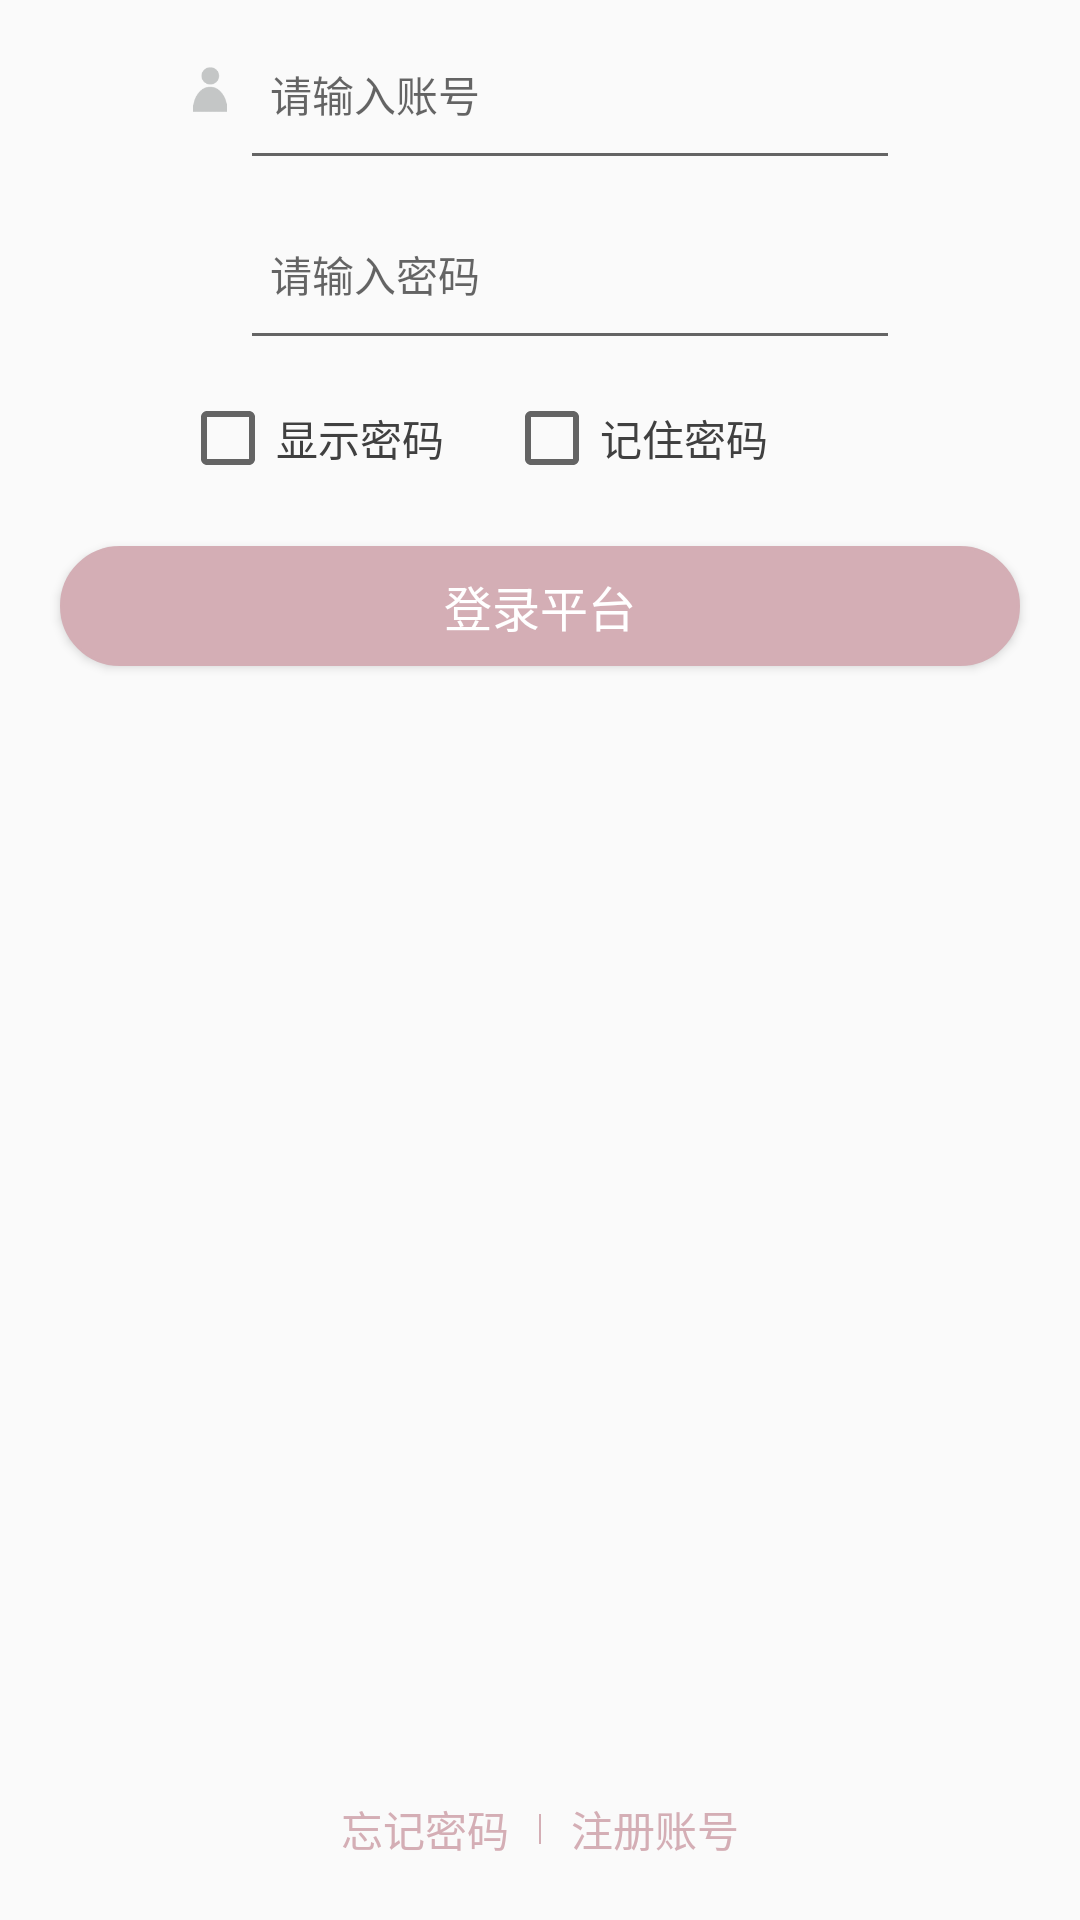

This screen was rendered from an Android layout file. Write that file and the resources it references.
<!-- AndroidManifest.xml: application theme AppTheme -->
<!-- res/layout/activity_login.xml -->
<?xml version="1.0" encoding="utf-8"?>
<RelativeLayout xmlns:android="http://schemas.android.com/apk/res/android"
    android:layout_width="match_parent"
    android:layout_height="match_parent"
    android:fitsSystemWindows="true"
    android:orientation="vertical">

    <LinearLayout
        android:id="@+id/ll_username"
        android:layout_width="@dimen/dp_240"
        android:layout_height="@dimen/dp_60"
        android:layout_centerHorizontal="true">

        <ImageView
            android:layout_width="@dimen/dp_20"
            android:layout_height="@dimen/dp_15"
            android:layout_gravity="center"
            android:src="@drawable/icon_input_username" />

        <EditText
            android:id="@+id/et_username"
            android:layout_width="match_parent"
            android:layout_height="match_parent"
            android:hint="请输入账号"
            android:maxLines="1"
            android:paddingLeft="@dimen/dp_10"
            android:paddingRight="@dimen/dp_10"
            android:textSize="@dimen/sp_14" />
    </LinearLayout>

    <LinearLayout
        android:id="@+id/ll_password"
        android:layout_width="@dimen/dp_240"
        android:layout_height="@dimen/dp_60"
        android:layout_below="@id/ll_username"
        android:layout_centerHorizontal="true">

        <ImageView
            android:layout_width="@dimen/dp_20"
            android:layout_height="@dimen/dp_15"
            android:layout_gravity="center"
            android:src="@drawable/icon_input_password" />

        <EditText
            android:id="@+id/et_password"
            android:layout_width="match_parent"
            android:layout_height="match_parent"
            android:hint="请输入密码"
            android:inputType="textPassword"
            android:maxLines="1"
            android:paddingLeft="@dimen/dp_10"
            android:paddingRight="@dimen/dp_10"
            android:textSize="@dimen/sp_14" />
    </LinearLayout>

    <LinearLayout
        android:id="@+id/ll_choice"
        android:layout_width="wrap_content"
        android:layout_height="wrap_content"
        android:layout_below="@id/ll_password"
        android:layout_alignLeft="@id/ll_password"
        android:layout_marginTop="@dimen/dp_10">

        <CheckBox
            android:id="@+id/cb_show_password"
            style="@style/style_font_black"
            android:text="显示密码" />

        <CheckBox
            android:id="@+id/cb_remember_pwd"
            style="@style/style_font_black"
            android:layout_marginLeft="@dimen/dp_20"
            android:layout_marginRight="@dimen/dp_20"
            android:text="记住密码" />

    </LinearLayout>

    <Button
        android:id="@+id/btn_login"
        android:layout_below="@id/ll_choice"
        style="@style/style_common_btn"
        android:layout_marginTop="@dimen/dp_20"
        android:text="登录平台" />

    <LinearLayout
        android:id="@+id/ll_forget"
        android:layout_width="wrap_content"
        android:layout_height="wrap_content"
        android:layout_alignParentBottom="true"
        android:layout_centerHorizontal="true"
        android:layout_margin="@dimen/dp_20">

        <TextView
            android:id="@+id/tv_forget_pwd"
            style="@style/style_font_black"
            android:text="忘记密码"
            android:textColor="@color/color_theme" />

        <View
            style="@style/style_line_vertical"
            android:layout_height="@dimen/dp_10"
            android:layout_gravity="center"
            android:layout_marginLeft="@dimen/dp_10"
            android:layout_marginRight="@dimen/dp_10"
            android:background="@color/color_theme" />

        <TextView
            android:id="@+id/tv_register"
            style="@style/style_font_black"
            android:text="注册账号"
            android:textColor="@color/color_theme" />

    </LinearLayout>

</RelativeLayout>
<!-- resources referenced by this layout -->
<resources>
  <color name="color_theme">#D4AEB5</color>
  <dimen name="dp_10">10.0dp</dimen>
  <dimen name="dp_15">15.0dp</dimen>
  <dimen name="dp_20">20.0dp</dimen>
  <dimen name="dp_240">240.0dp</dimen>
  <dimen name="dp_60">60.0dp</dimen>
  <dimen name="sp_14">14.0sp</dimen>
  <!-- drawable icon_input_password: png bitmap (mipmap-xxxhdpi, 19119 bytes) -->
  <!-- drawable icon_input_username: png bitmap (drawable, 19089 bytes) -->
  <style name="style_common_btn">
          <item name="android:layout_width">match_parent</item>
          <item name="android:layout_height">@dimen/dp_40</item>
          <item name="android:layout_marginStart">@dimen/dp_20</item>
          <item name="android:layout_marginEnd">@dimen/dp_20</item>
          <item name="android:layout_marginTop">@dimen/dp_10</item>
          <item name="android:layout_marginBottom">@dimen/dp_20</item>
          <item name="android:background">@drawable/sel_btn_bg</item>
          <item name="android:textSize">@dimen/sp_16</item>
          <item name="android:textColor">@color/font_white</item>
          <item name="android:layout_centerHorizontal">true</item>
      </style>
  <style name="style_font_black">
          <item name="android:layout_width">wrap_content</item>
          <item name="android:layout_height">wrap_content</item>
          <item name="android:textSize">@dimen/sp_14</item>
          <item name="android:textColor">@color/font_black</item>
      </style>
  <style name="style_line_vertical">
          <item name="android:layout_width">0.5dp</item>
          <item name="android:layout_height">match_parent</item>
          <item name="android:background">@color/color_line</item>
      </style>
  <style name="AppTheme" parent="Theme.AppCompat.Light.NoActionBar">
          <item name="windowActionBar">false</item>
          <item name="android:windowNoTitle">true</item>
          <item name="colorPrimary">@color/colorPrimary</item>
          <item name="colorPrimaryDark">@color/colorPrimaryDark</item>
          <item name="colorAccent">@color/colorAccent</item>
      </style>
  <dimen name="dp_40">40.0dp</dimen>
  <!-- drawable sel_btn_bg (drawable) -->
  <?xml version="1.0" encoding="utf-8"?>
  <shape xmlns:android="http://schemas.android.com/apk/res/android">
  
      <solid android:color="@color/btn_able_color" />
  
      <corners
          android:bottomLeftRadius="@dimen/dp_60"
          android:bottomRightRadius="@dimen/dp_60"
          android:topLeftRadius="@dimen/dp_60"
          android:topRightRadius="@dimen/dp_60" />
  
      <stroke
          android:width="@dimen/dp_1"
          android:color="@color/btn_able_color" />
  
  </shape>
  <dimen name="sp_16">16.0sp</dimen>
  <color name="font_white">#ffffff</color>
  <color name="font_black">#404040</color>
  <color name="color_line">#d9d9d9</color>
  <color name="colorPrimary">@color/color_theme</color>
  <color name="colorPrimaryDark">@color/color_theme</color>
  <color name="colorAccent">@color/color_theme</color>
  <color name="btn_able_color">@color/color_theme</color>
  <dimen name="dp_1">1.0dp</dimen>
</resources>
